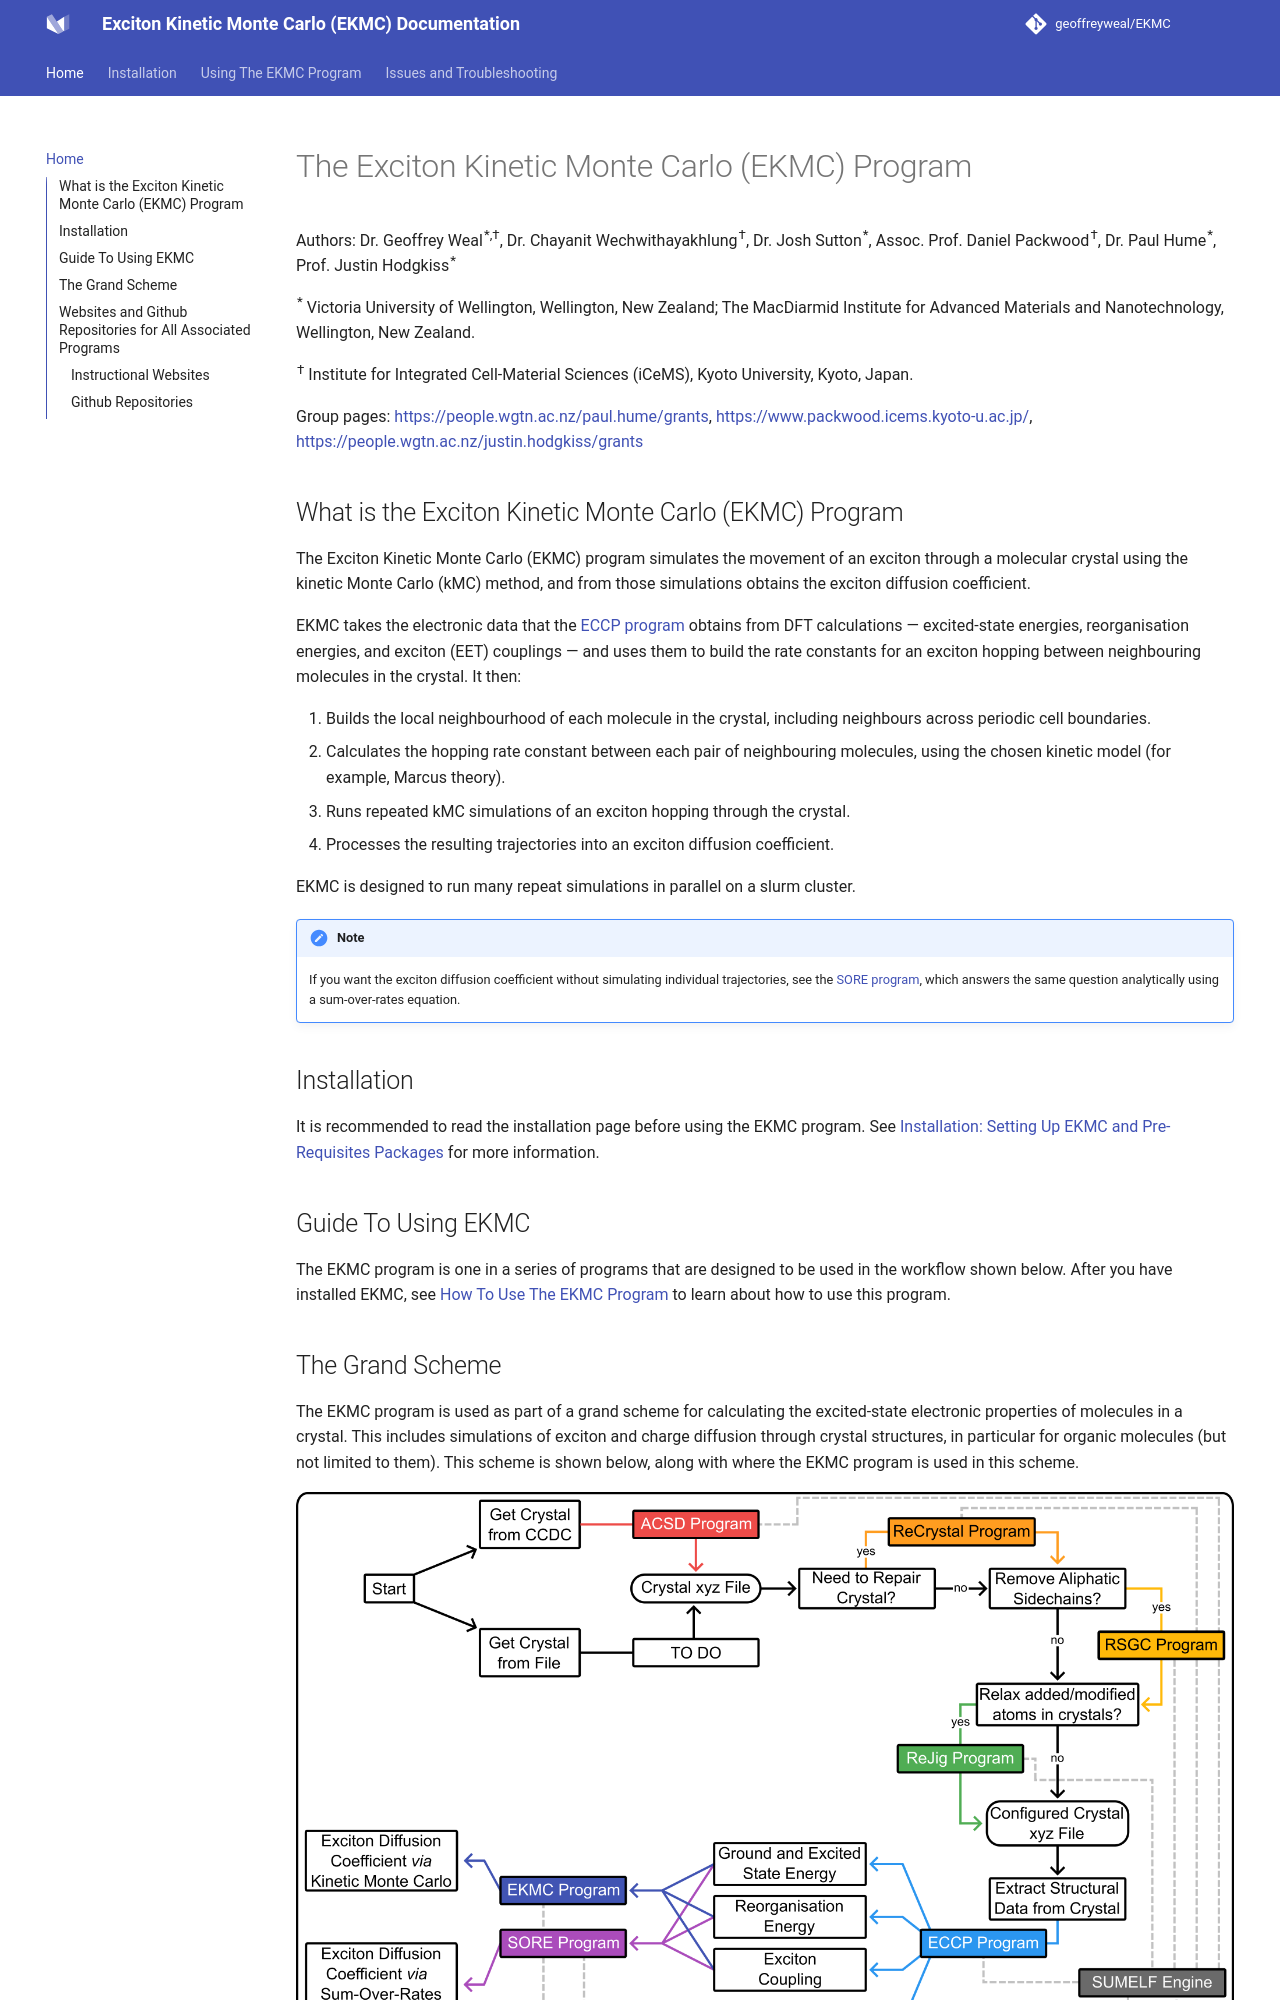

repository: geoffreyweal/EKMC · page: index.html · generator: mkdocs

# The Exciton Kinetic Monte Carlo (EKMC) Program

Authors: Dr. Geoffrey Weal<sup>\*,†</sup>, Dr. Chayanit Wechwithayakhlung<sup>†</sup>, Dr. Josh Sutton<sup>\*</sup>, Assoc. Prof. Daniel Packwood<sup>†</sup>, Dr. Paul Hume<sup>\*</sup>, Prof. Justin Hodgkiss<sup>\*</sup>

<sup>\*</sup> Victoria University of Wellington, Wellington, New Zealand; The MacDiarmid Institute for Advanced Materials and Nanotechnology, Wellington, New Zealand. 

<sup>†</sup> Institute for Integrated Cell-Material Sciences (iCeMS), Kyoto University, Kyoto, Japan.

Group pages: https://people.wgtn.ac.nz/paul.hume/grants, https://www.packwood.icems.kyoto-u.ac.jp/, https://people.wgtn.ac.nz/justin.hodgkiss/grants


## What is the Exciton Kinetic Monte Carlo (EKMC) Program

The Exciton Kinetic Monte Carlo (EKMC) program simulates the movement of an exciton through a molecular crystal using the kinetic Monte Carlo (kMC) method, and from those simulations obtains the exciton diffusion coefficient.

EKMC takes the electronic data that the [ECCP program](https://github.com/geoffreyweal/ECCP) obtains from DFT calculations — excited-state energies, reorganisation energies, and exciton (EET) couplings — and uses them to build the rate constants for an exciton hopping between neighbouring molecules in the crystal. It then:

1. Builds the local neighbourhood of each molecule in the crystal, including neighbours across periodic cell boundaries.
2. Calculates the hopping rate constant between each pair of neighbouring molecules, using the chosen kinetic model (for example, Marcus theory).
3. Runs repeated kMC simulations of an exciton hopping through the crystal.
4. Processes the resulting trajectories into an exciton diffusion coefficient.

EKMC is designed to run many repeat simulations in parallel on a slurm cluster.

## Installation

It is recommended to read the installation page before using the EKMC program. See [Installation: Setting Up EKMC and Pre-Requisites Packages](https://geoffreyweal.github.io/EKMC/Installation) for more information.

EKMC depends only on the [SUMELF](https://github.com/geoffreyweal/SUMELF) program. SUMELF is not on PyPI, so install EKMC from GitHub — this will pull SUMELF in automatically:

```bash
pip3 install --upgrade --user git+https://github.com/geoffreyweal/EKMC.git
```
